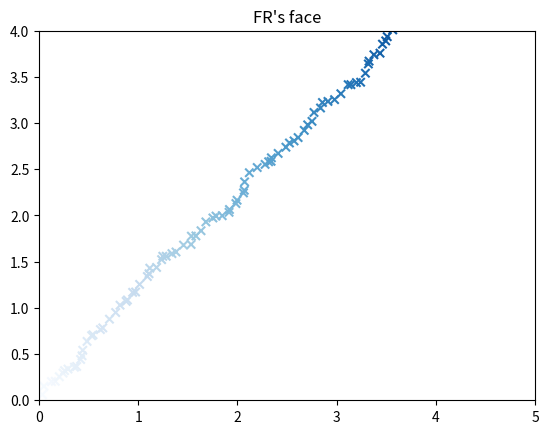

Write the Python code that produced this figure.
import numpy as np
import matplotlib.pyplot as plt

plt.ion()

def plot_durations(coordinate):
    point_numbers = range(len(coordinate[0]))
    
    plt.figure(1)
    plt.clf()
    plt.xlim(0,5)
    plt.ylim(0,4)
    plt.title('FR\'s face')
    plt.scatter(coordinate[0], coordinate[1],\
        c=point_numbers, cmap=plt.cm.Blues, marker='x')
    plt.pause(0.1) # pause a bit so that plots are updated

if __name__ == '__main__':
    coordinate = [[],[]]
    x, y = 0, 0
    for i in range(100):
        x = x + 4*np.random.rand()/50
        y = y + 5*np.random.rand()/50
        coordinate[0].append(x)
        coordinate[1].append(y)
        plot_durations(coordinate)